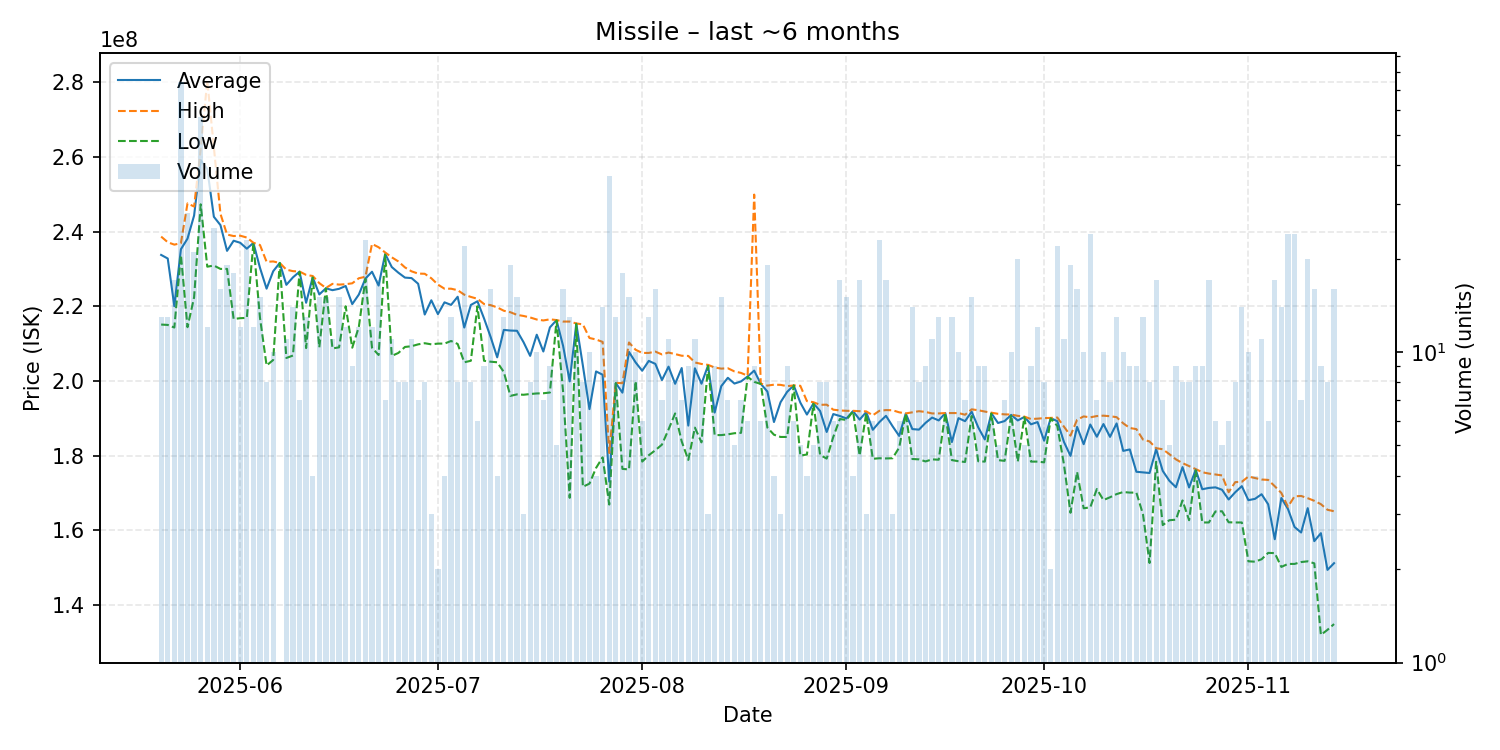

Source data for this figure (header and first rows):
date, average, highest, lowest, order_count, volume
2025-05-20, 233746154, 238650000, 215100000, 10, 13
2025-05-21, 232784615, 237150000, 215000000, 11, 13
2025-05-22, 220023529, 236500000, 214300000, 14, 17
2025-05-23, 235272973, 236900000, 233700000, 38, 74
2025-05-24, 238114286, 247550000, 214400000, 26, 28
2025-05-25, 244295238, 246700000, 222400000, 14, 21
2025-05-26, 259140351, 262100000, 247300000, 30, 57
2025-05-27, 256758333, 280400000, 230600000, 10, 12
2025-05-28, 243964000, 262600000, 230900000, 17, 25
2025-05-29, 241731250, 244750000, 230000000, 9, 16
2025-05-30, 234836842, 239200000, 230000000, 15, 19
2025-05-31, 237550000, 238800000, 216600000, 12, 18
2025-06-01, 237000000, 238900000, 216800000, 11, 12
2025-06-02, 235421739, 238400000, 216900000, 12, 23
2025-06-03, 236966667, 237000000, 236900000, 10, 12
2025-06-04, 230280000, 236400000, 216900000, 13, 15
2025-06-05, 224712500, 231900000, 204150000, 8, 8
2025-06-06, 229370000, 232000000, 205600000, 9, 10
2025-06-07, 231600000, 231600000, 231600000, 1, 1
2025-06-08, 225736364, 229800000, 206150000, 11, 11
2025-06-09, 227735714, 229400000, 206800000, 12, 14
2025-06-10, 229257143, 229300000, 229200000, 7, 7
2025-06-11, 220930769, 228400000, 208800000, 11, 13
2025-06-12, 227775000, 228100000, 227700000, 4, 4
2025-06-13, 223166667, 226200000, 209000000, 15, 15
2025-06-14, 224806667, 224900000, 224800000, 13, 15
2025-06-15, 224309091, 226000000, 208700000, 9, 11
2025-06-16, 224666667, 225800000, 209000000, 14, 15
2025-06-17, 225433333, 225900000, 220000000, 12, 12
2025-06-18, 220577778, 226150000, 208900000, 9, 9
2025-06-19, 223133333, 227500000, 214450000, 12, 12
2025-06-20, 227417391, 227900000, 227300000, 20, 23
2025-06-21, 229241667, 236700000, 208900000, 12, 12
2025-06-22, 225541176, 235800000, 206950000, 17, 17
2025-06-23, 234014286, 234400000, 233800000, 7, 7
2025-06-24, 230500000, 233100000, 206700000, 10, 11
2025-06-25, 228987500, 232000000, 207500000, 8, 8
2025-06-26, 227675000, 230400000, 209100000, 8, 8
2025-06-27, 227545455, 229350000, 209300000, 9, 11
2025-06-28, 226028571, 228750000, 209800000, 6, 7
2025-06-29, 217787500, 228700000, 210100000, 7, 8
2025-06-30, 221600000, 227500000, 209800000, 3, 3
2025-07-01, 217900000, 225800000, 210000000, 2, 2
2025-07-02, 221050000, 224700000, 210000000, 4, 4
2025-07-03, 220361538, 224700000, 210700000, 11, 13
2025-07-04, 222550000, 224300000, 209900000, 8, 8
2025-07-05, 214300000, 223100000, 205000000, 14, 22
2025-07-06, 220350000, 222500000, 205400000, 8, 8
2025-07-07, 221333333, 222000000, 220000000, 6, 6
2025-07-08, 216744444, 220600000, 205400000, 9, 9
2025-07-09, 211787500, 220300000, 205150000, 12, 16
2025-07-10, 206325000, 219700000, 205000000, 4, 4
2025-07-11, 213669231, 218800000, 202400000, 10, 13
2025-07-12, 213494737, 218400000, 196000000, 18, 19
2025-07-13, 213433333, 217700000, 196400000, 13, 15
2025-07-14, 210366667, 217400000, 196300000, 3, 3
2025-07-15, 206712500, 217000000, 196500000, 7, 8
2025-07-16, 212380000, 216450000, 196650000, 10, 10
2025-07-17, 207885714, 216200000, 196700000, 6, 7
2025-07-18, 214344444, 216500000, 196900000, 9, 9
... 119 more rows
